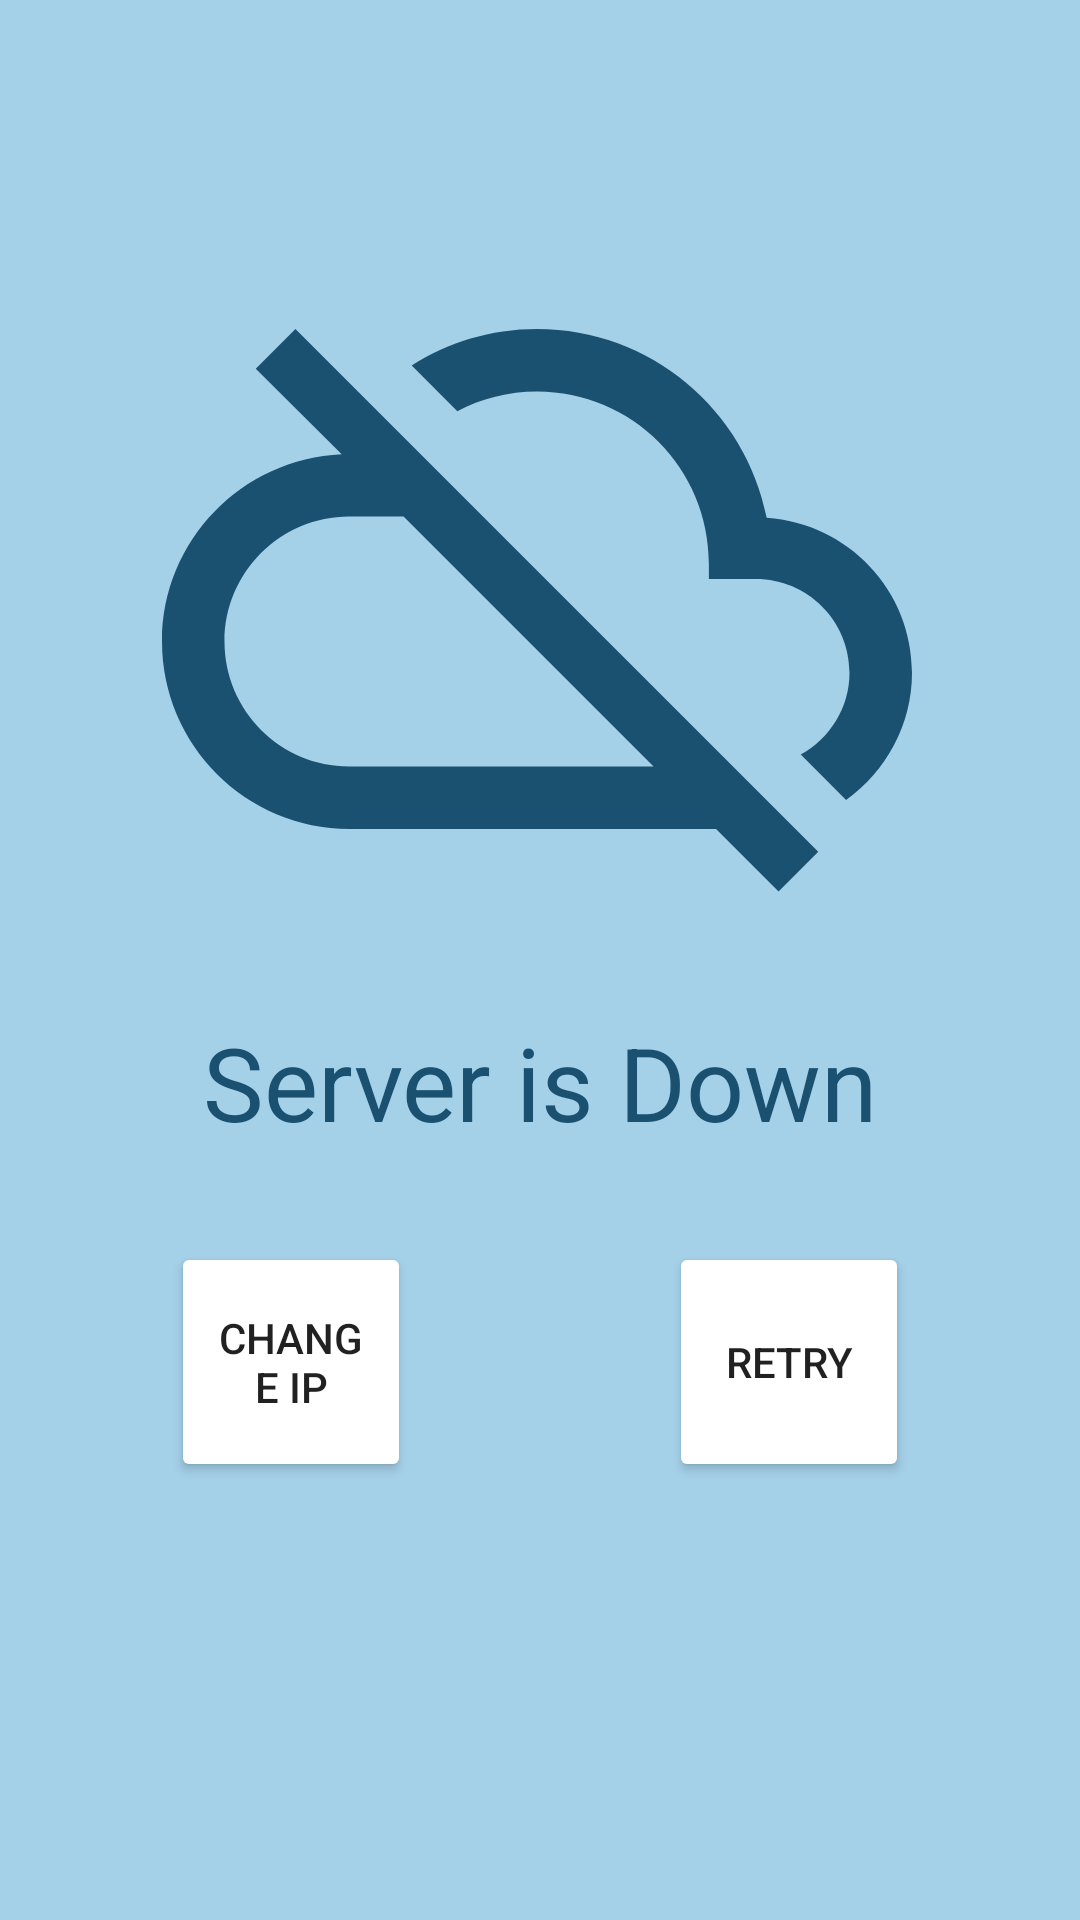

Here is an Android app screen rendered from its layout file. Give the layout XML and the strings, colors and styles it references.
<!-- AndroidManifest.xml: application theme AppTheme -->
<!-- res/layout/server_down_activity.xml -->
<?xml version="1.0" encoding="utf-8"?>

<androidx.constraintlayout.widget.ConstraintLayout xmlns:android="http://schemas.android.com/apk/res/android"
    xmlns:app="http://schemas.android.com/apk/res-auto"
    xmlns:tools="http://schemas.android.com/tools"
    android:layout_width="match_parent"
    android:background="@color/colorAccent"
    android:layout_height="match_parent">

    <ImageView
        android:id="@+id/imageView2"
        android:layout_width="wrap_content"
        android:layout_height="wrap_content"
        android:layout_marginTop="68dp"
        android:contentDescription="@string/server_down"
        app:layout_constraintEnd_toEndOf="parent"
        app:layout_constraintHorizontal_bias="0.49"
        app:layout_constraintStart_toStartOf="parent"
        app:layout_constraintTop_toTopOf="parent"
        app:srcCompat="@drawable/cloud"
        app:tint="@color/colorPrimaryDark" />

    <TextView
        android:id="@+id/serverDown"
        android:layout_width="286dp"
        android:layout_height="56dp"
        android:layout_marginTop="20dp"
        android:text="@string/server_down"
        android:textAlignment="center"
        android:textAppearance="@style/TextAppearance.AppCompat.Display1"
        android:textColor="@color/colorPrimaryDark"
        app:layout_constraintEnd_toEndOf="parent"
        app:layout_constraintStart_toStartOf="parent"
        app:layout_constraintTop_toBottomOf="@+id/imageView2" />

    <Button
        android:id="@+id/retryButton"
        android:layout_width="80dp"
        android:layout_height="80dp"
        android:layout_marginEnd="20dp"
        android:backgroundTint="@color/white"
        android:text="@string/retry"
        app:layout_constraintEnd_toEndOf="@+id/serverDown"
        app:layout_constraintTop_toTopOf="@+id/changeIP" />

    <Button
        android:id="@+id/changeIP"
        android:layout_width="80dp"
        android:layout_height="80dp"
        android:layout_marginStart="20dp"
        android:layout_marginTop="20dp"
        android:backgroundTint="@color/white"
        android:text="@string/change_ip"
        app:layout_constraintStart_toStartOf="@+id/serverDown"
        app:layout_constraintTop_toBottomOf="@+id/serverDown" />

    <ProgressBar
        android:id="@+id/progressBar3"
        style="?android:attr/progressBarStyle"
        android:layout_width="wrap_content"
        android:layout_height="wrap_content"
        android:indeterminateTint="@color/colorPrimaryDark"
        android:visibility="invisible"
        app:layout_constraintBottom_toBottomOf="parent"
        app:layout_constraintEnd_toStartOf="@+id/retryButton"
        app:layout_constraintStart_toEndOf="@+id/changeIP"
        app:layout_constraintTop_toBottomOf="@+id/changeIP"
        tools:visibility="invisible" />
</androidx.constraintlayout.widget.ConstraintLayout>
<!-- resources referenced by this layout -->
<resources>
  <color name="colorAccent">#A4D0E8</color>
  <color name="colorPrimaryDark">#1A5170</color>
  <color name="white">#FFFFFF</color>
  <!-- drawable cloud (drawable) -->
  <vector android:height="250dp" android:tint="#FF4846"
      android:viewportHeight="24" android:viewportWidth="24"
      android:width="250dp" xmlns:android="http://schemas.android.com/apk/res/android">
      <path android:fillColor="@android:color/white" android:pathData="M19.35,10.04C18.67,6.59 15.64,4 12,4c-1.48,0 -2.85,0.43 -4.01,1.17l1.46,1.46C10.21,6.23 11.08,6 12,6c3.04,0 5.5,2.46 5.5,5.5v0.5H19c1.66,0 3,1.34 3,3 0,1.13 -0.64,2.11 -1.56,2.62l1.45,1.45C23.16,18.16 24,16.68 24,15c0,-2.64 -2.05,-4.78 -4.65,-4.96zM3,5.27l2.75,2.74C2.56,8.15 0,10.77 0,14c0,3.31 2.69,6 6,6h11.73l2,2L21,20.73 4.27,4 3,5.27zM7.73,10l8,8H6c-2.21,0 -4,-1.79 -4,-4s1.79,-4 4,-4h1.73z"/>
  </vector>
  <string name="change_ip">Change IP</string>
  <string name="retry">Retry</string>
  <string name="server_down">Server is Down</string>
  <style name="AppTheme" parent="Theme.AppCompat.Light.NoActionBar">
          
          <item name="colorPrimary">@color/colorPrimaryDark</item>
          <item name="colorAccent">@color/colorAccent</item>
  
      </style>
</resources>
